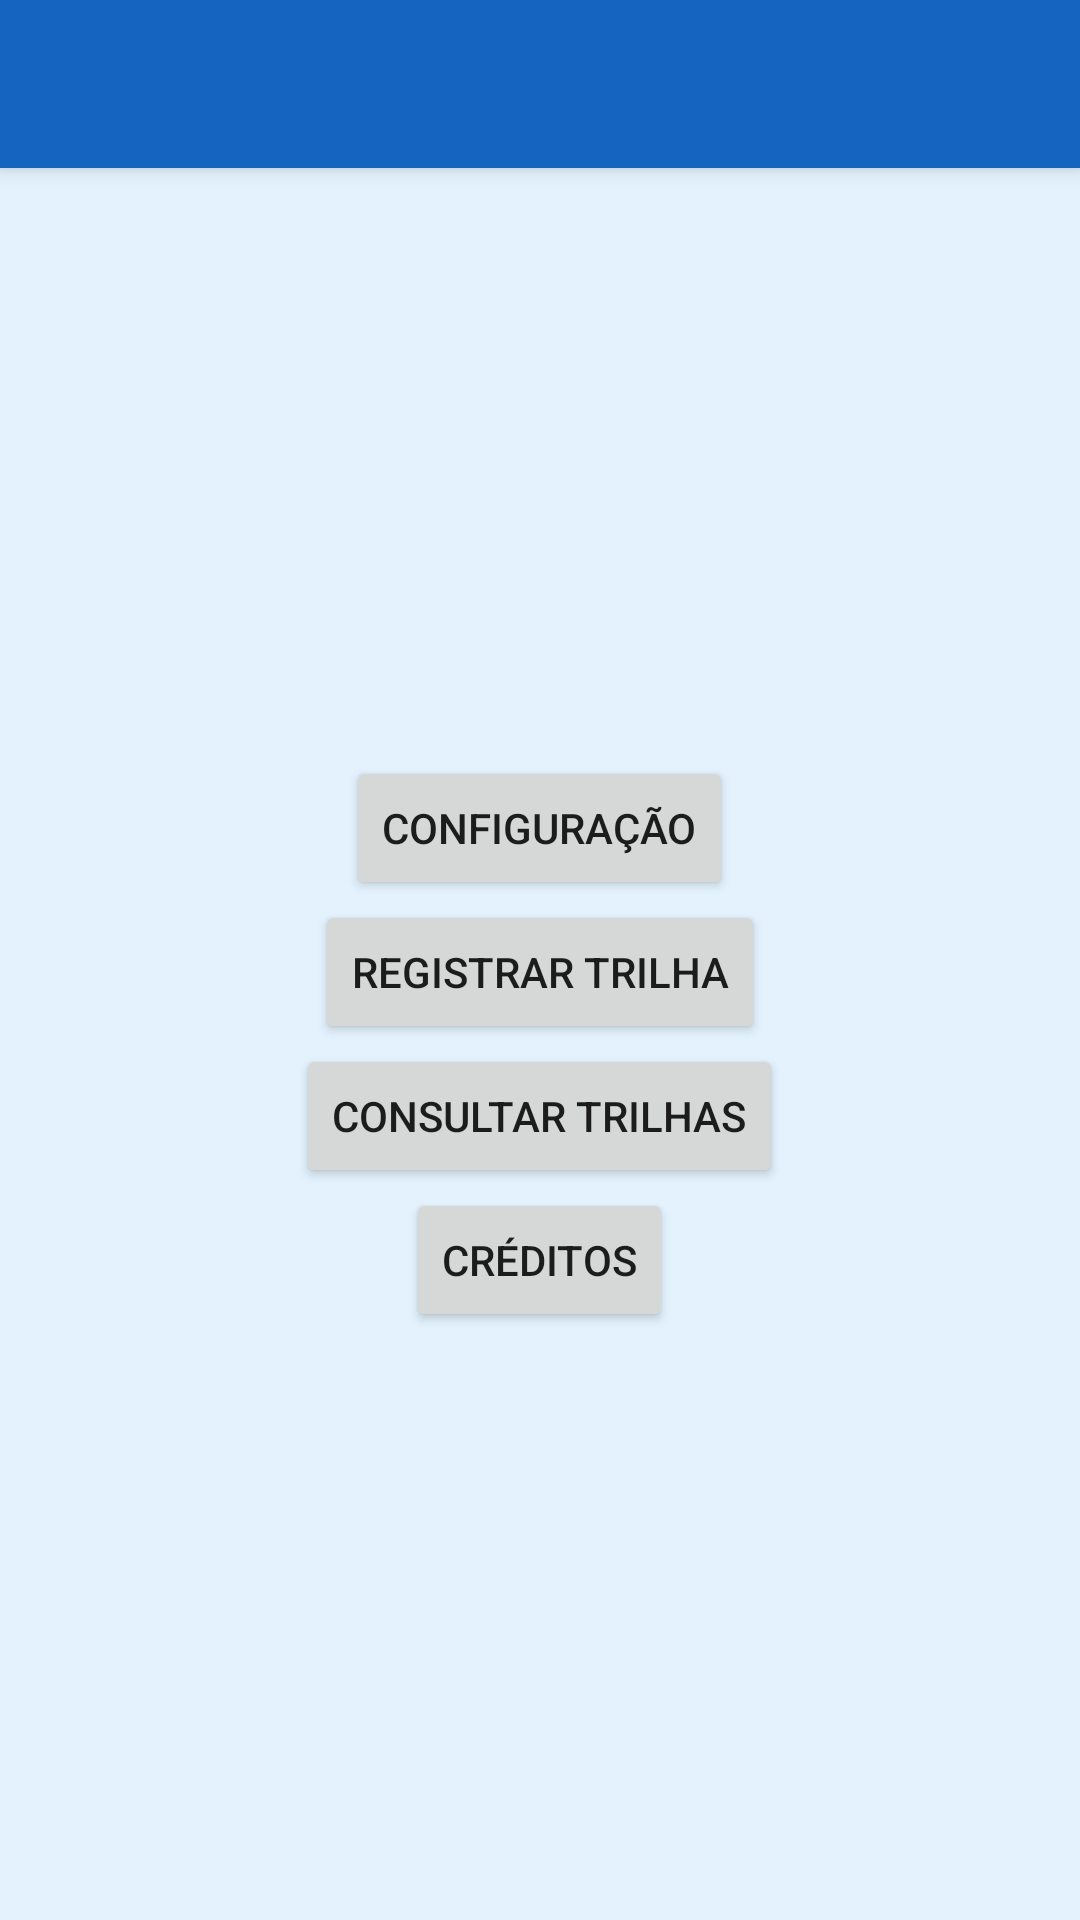

Here is an Android app screen rendered from its layout file. Give the layout XML and the strings, colors and styles it references.
<!-- AndroidManifest.xml: application theme Theme.TrabalhoFinal -->
<!-- res/layout/activity_main.xml -->
<?xml version="1.0" encoding="utf-8"?>
<LinearLayout xmlns:android="http://schemas.android.com/apk/res/android"
    xmlns:tools="http://schemas.android.com/tools"
    android:layout_width="match_parent"
    android:layout_height="match_parent"
    android:orientation="vertical">

    <androidx.appcompat.widget.Toolbar
        android:id="@+id/toolbar_main"
        android:layout_width="match_parent"
        android:layout_height="?attr/actionBarSize"
        android:background="?attr/colorPrimary"
        android:elevation="4dp"
        android:theme="@style/ThemeOverlay.AppCompat.Dark.ActionBar" />

    <LinearLayout
        android:layout_width="match_parent"
        android:layout_height="match_parent"
        android:gravity="center"
        android:orientation="vertical"
        tools:context=".MainActivity">

        <Button
            android:id="@+id/btn_configuracao"
            android:layout_width="wrap_content"
            android:layout_height="wrap_content"
            android:text="Configuração" />

        <Button
            android:id="@+id/btn_registrar_trilha"
            android:layout_width="wrap_content"
            android:layout_height="wrap_content"
            android:text="Registrar Trilha" />

        <Button
            android:id="@+id/btn_consultar_trilhas"
            android:layout_width="wrap_content"
            android:layout_height="wrap_content"
            android:text="Consultar Trilhas" />

        <Button
            android:id="@+id/btn_creditos"
            android:layout_width="wrap_content"
            android:layout_height="wrap_content"
            android:text="Créditos" />
    </LinearLayout>

</LinearLayout>
<!-- resources referenced by this layout -->
<resources>
  <style name="Theme.TrabalhoFinal" parent="Theme.MaterialComponents.DayNight.NoActionBar">
          <item name="colorPrimary">@color/primary_blue</item>
          <item name="colorPrimaryVariant">@color/primary_dark</item>
          <item name="colorOnPrimary">@color/white</item>
  
          <item name="android:windowBackground">@color/background_blue</item>
  
          <item name="android:statusBarColor">@color/primary_dark</item>
  
          <item name="textInputStyle">@style/Widget.MaterialComponents.TextInputLayout.OutlinedBox</item>
      </style>
  <color name="primary_blue">#1565C0</color>
  <color name="primary_dark">#0D47A1</color>
  <color name="white">#FFFFFF</color>
  <color name="background_blue">#E3F2FD</color>
</resources>
